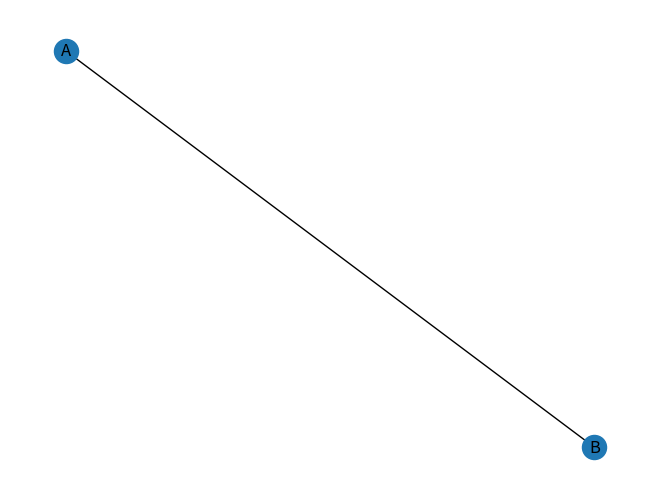

The matplotlib source for this figure:
import networkx as nx
import matplotlib.pyplot as plt


G = nx.Graph()
G.add_node("A")
G.add_node("B")
G.add_edge("A", "B")

# 描画
nx.draw(G, with_labels=True)
plt.show()
